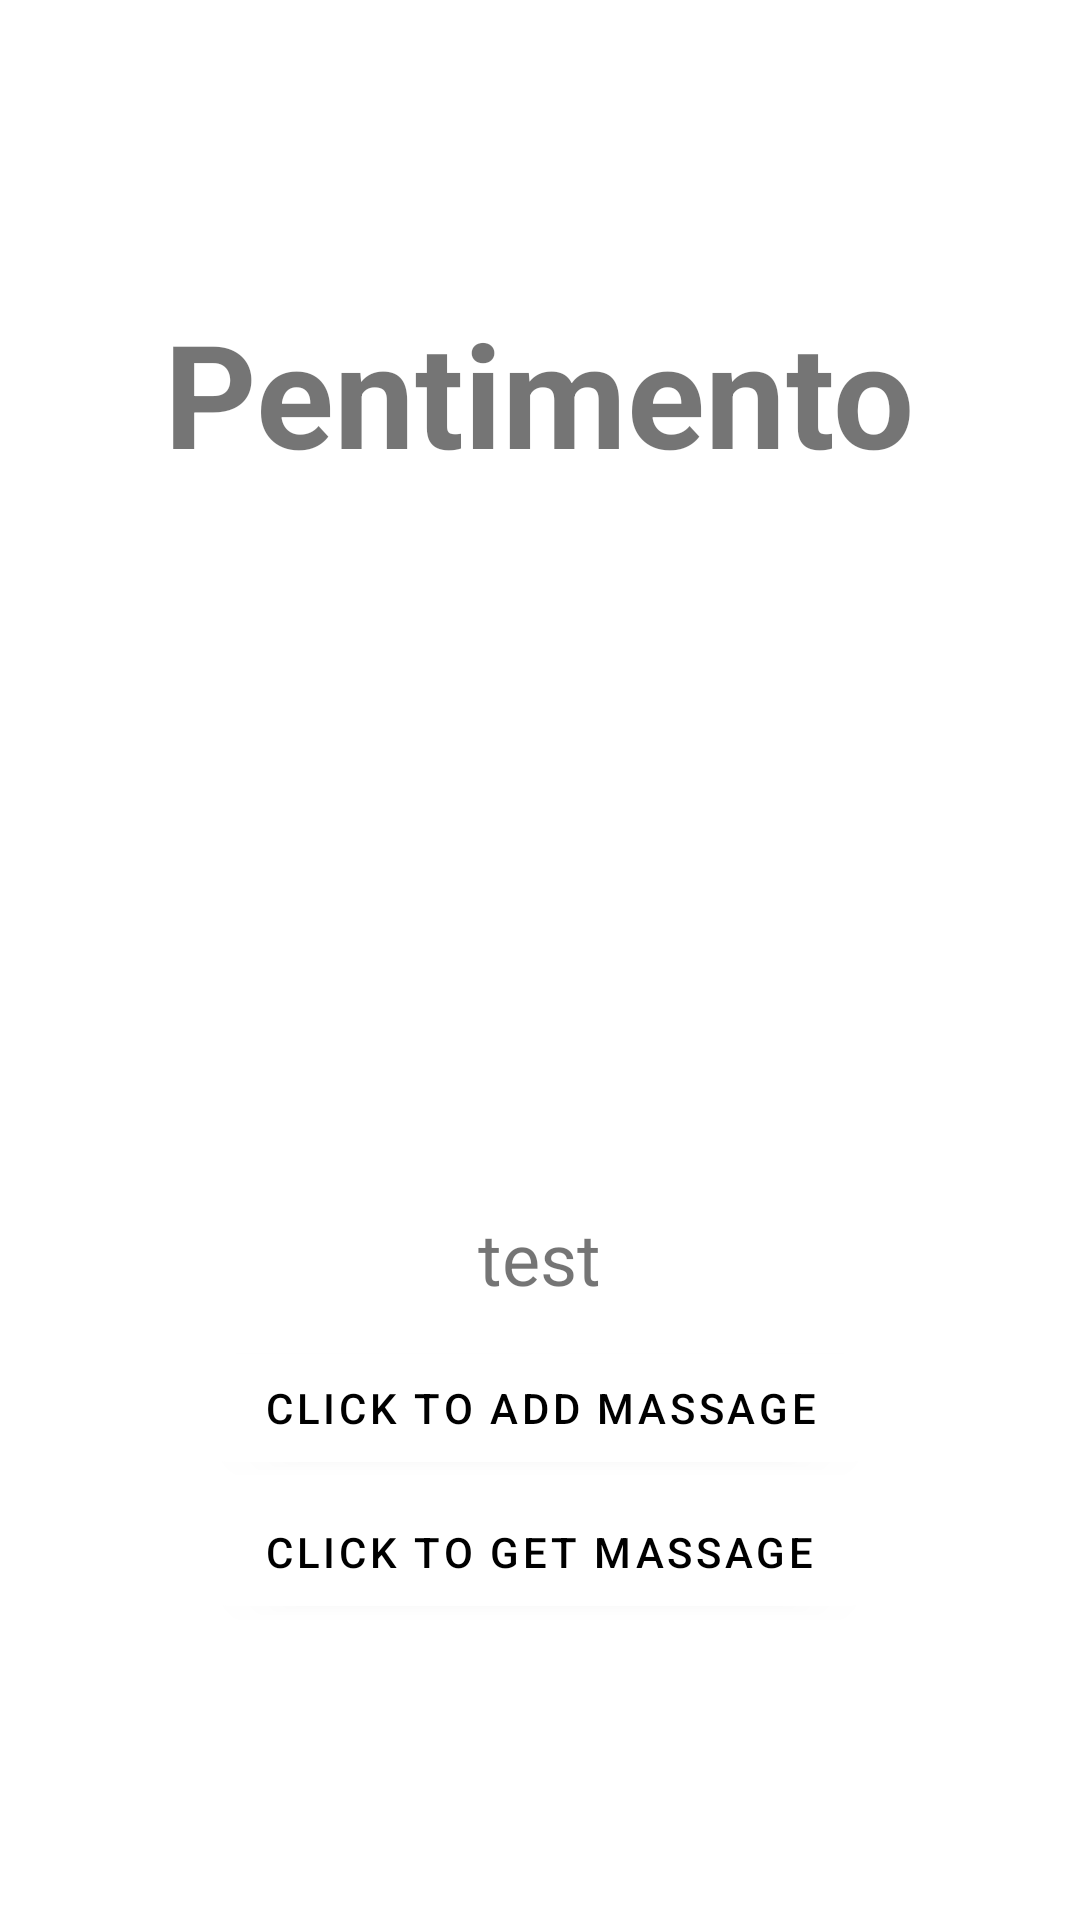

Produce the Android XML layout that renders to this screen, including the resource entries it uses.
<!-- AndroidManifest.xml: application theme AppTheme -->
<!-- res/layout/activity_test.xml -->
<?xml version="1.0" encoding="utf-8"?>
<LinearLayout xmlns:android="http://schemas.android.com/apk/res/android"
    xmlns:app="http://schemas.android.com/apk/res-auto"
    xmlns:tools="http://schemas.android.com/tools"
    android:layout_width="match_parent"
    android:layout_height="match_parent"
    android:orientation="vertical"
    android:gravity="center"
    tools:context=".ToDel_TestActivity">

    <TextView
        android:layout_width="wrap_content"
        android:layout_height="wrap_content"
        android:text="Pentimento"
        android:textSize="48dp"
        android:textStyle="bold"/>

    <ImageView
        android:id="@+id/ivPhoto"
        android:layout_width="300dp"
        android:layout_height="200dp"
        android:src="@drawable/dogs"
        android:layout_margin="20dp"/>

    <TextView
        android:id="@+id/tvMsg"
        android:layout_width="wrap_content"
        android:layout_height="wrap_content"
        android:text="test"
        android:textSize="24dp"
        android:layout_marginBottom="10dp"/>

    <Button
        android:id="@+id/btnAddMsg"
        android:layout_width="wrap_content"
        android:layout_height="wrap_content"
        android:textColor="@color/black"
        android:text="Click to add massage"/>

    <Button
        android:id="@+id/btnGetMsg"
        android:textColor="@color/black"
        android:layout_width="wrap_content"
        android:layout_height="wrap_content"
        android:text="Click to get massage"/>

</LinearLayout>
<!-- resources referenced by this layout -->
<resources>
  <color name="black">#FF000000</color>
  <style name="AppTheme" parent="Base.Theme.Pentimento">
          <item name="android:alertDialogTheme">@style/DefaultDialogStyle</item>
      </style>
  <style name="Base.Theme.Pentimento" parent="Theme.MaterialComponents.Light.NoActionBar">
          <item name="colorPrimary">@color/primary_background</item>
          <item name="android:windowBackground">@color/primary_background</item>
      </style>
  <style name="DefaultDialogStyle" parent="Theme.AppCompat.Light.Dialog.Alert">
          <item name="colorAccent">@color/primary_foreground</item>
          <item name="android:textColorPrimary">@color/primary_foreground</item>
          <item name="android:background">@color/secondary_background</item>
          <item name="android:buttonBarButtonStyle">@style/DefaultDialogButtonStyle</item>
          <item name="android:borderlessButtonStyle">@style/DefaultDialogButtonStyle</item>
  
  
      </style>
  <color name="primary_background">@color/palette_color_1</color>
  <color name="primary_foreground">@color/palette_color_2</color>
  <color name="secondary_background">@color/palette_color_5</color>
  <style name="DefaultDialogButtonStyle" parent="Widget.AppCompat.Button.ButtonBar.AlertDialog">
          <item name="android:textColor">@color/primary_foreground</item>
      </style>
  <color name="palette_color_1">#FFFFFF</color>
  <color name="palette_color_2">#3C6E71</color>
  <color name="palette_color_5">#D9D9D9</color>
</resources>
